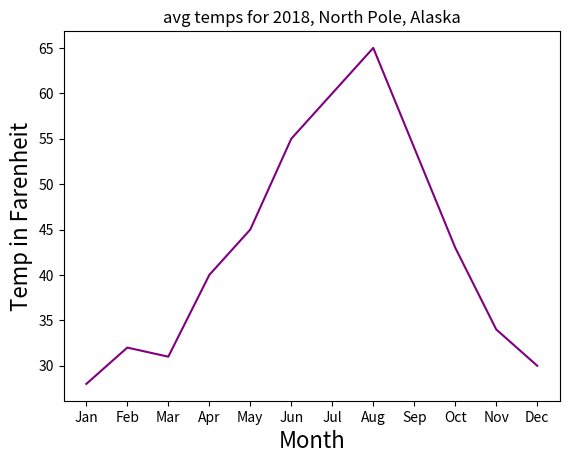

Write the Python code that produced this figure.
import matplotlib.pyplot as plt

month = ["Jan","Feb","Mar","Apr","May","Jun","Jul","Aug","Sep","Oct","Nov","Dec"]
temp = [28,32,31,40,45,55,60,65,54,43,34,30]

plt.plot(month, temp, color="purple")

plt.xlabel("Month", fontsize=16)
plt.ylabel("Temp in Farenheit", fontsize=16)
plt.title("avg temps for 2018, North Pole, Alaska")
plt.savefig("north_pole_temps.png")